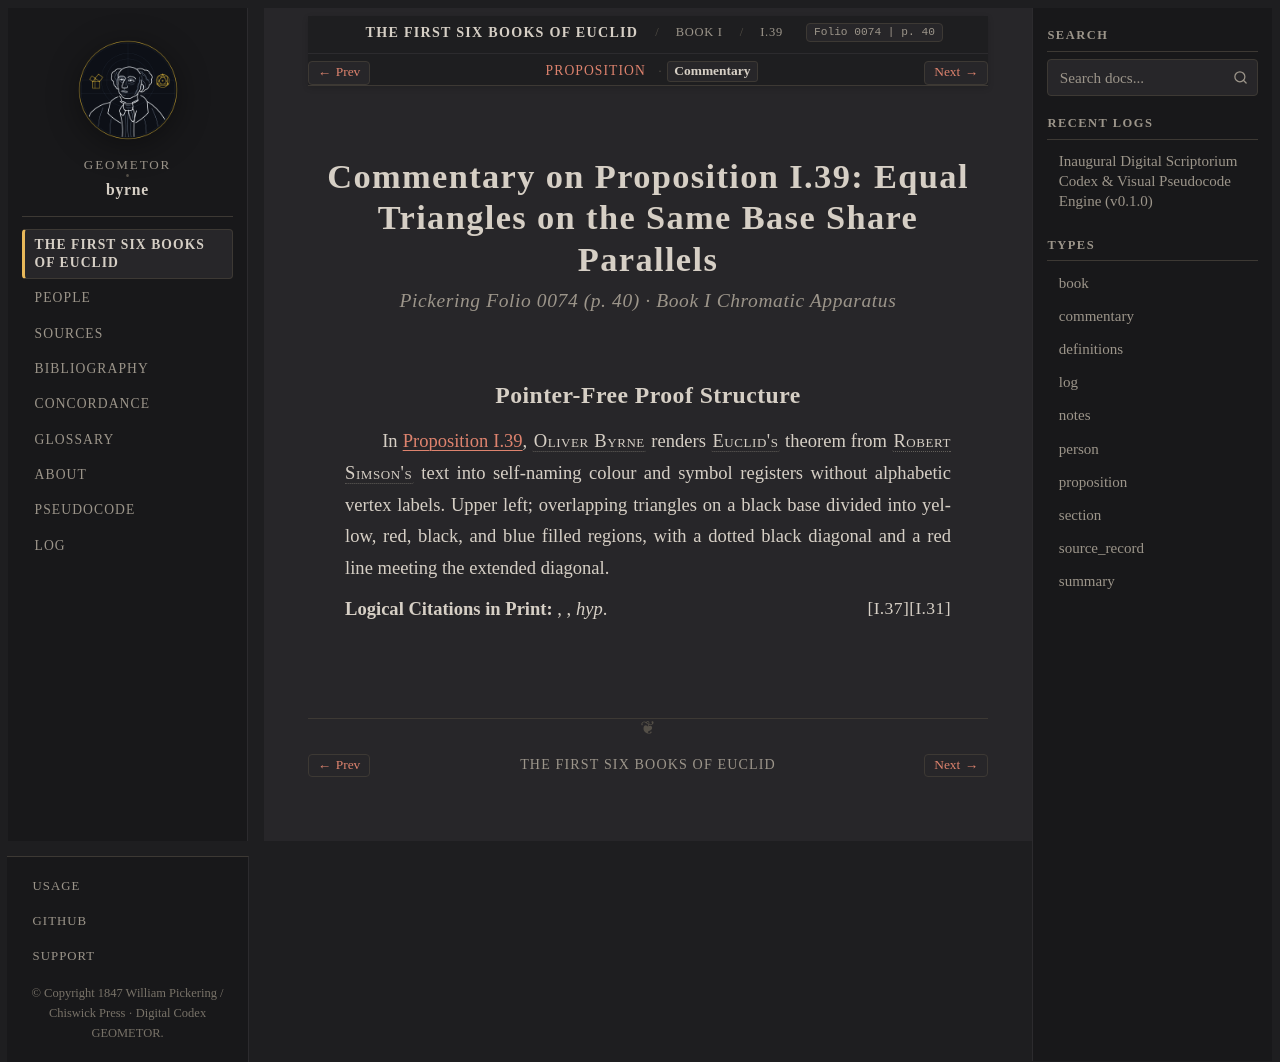

repository: geometor/byrne · page: coloured_euclid/book-i/39/commentary.html · generator: sphinx

:canonical_id: I.39.commentary
:book: I
:proposition: 39
:order: 39
:type: commentary
:title: Commentary — Proposition I.39
:folio: 0074
:page: 40

.. _byrne-i-39-commentary:

.. folio:: 0074
   :page: 40

Commentary on Proposition I.39: Equal Triangles on the Same Base Share Parallels
================================================================================

.. rubric:: Pickering Folio 0074 (p. 40) · Book I Chromatic Apparatus

Pointer-Free Proof Structure
----------------------------

In :ref:`Proposition I.39 <byrne-i-39>`, :person:`Oliver Byrne <byrne>` renders :person:`Euclid's <euclid>` theorem from :person:`Robert Simson's <simson>` text into self-naming colour and symbol registers without alphabetic vertex labels. Upper left; overlapping triangles on a black base divided into yellow, red, black, and blue filled regions, with a dotted black diagonal and a red line meeting the extended diagonal.

**Logical Citations in Print:** :just:`I.31`, :just:`I.37`, *hyp*.
